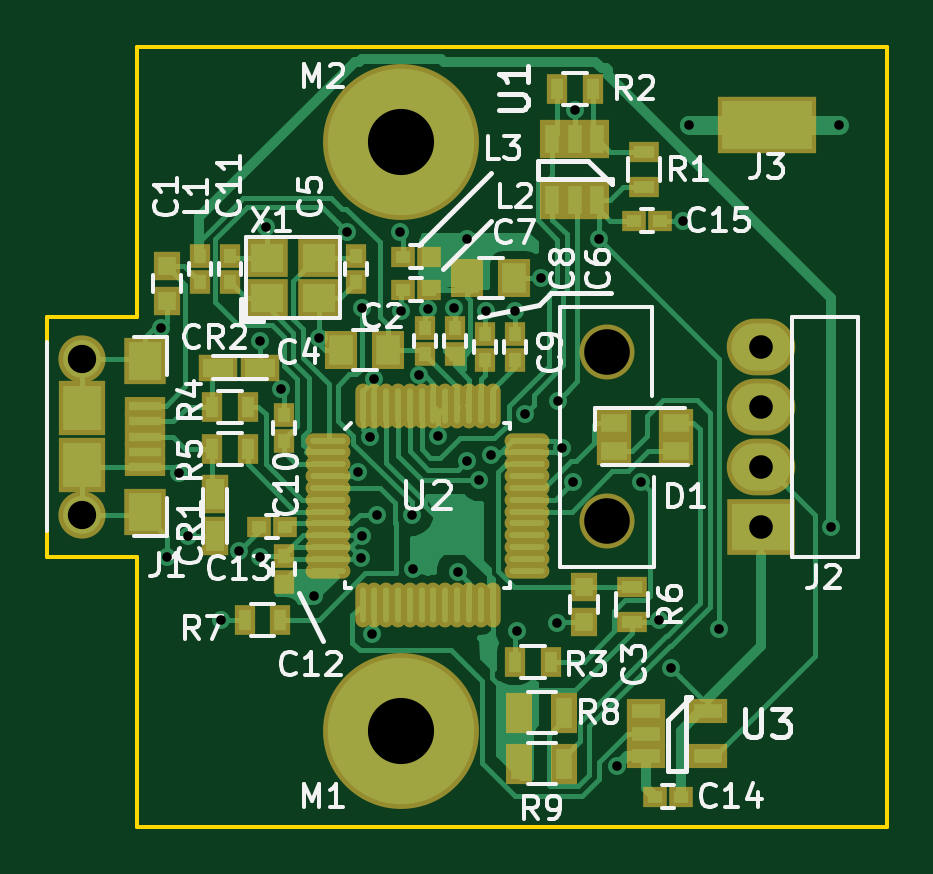
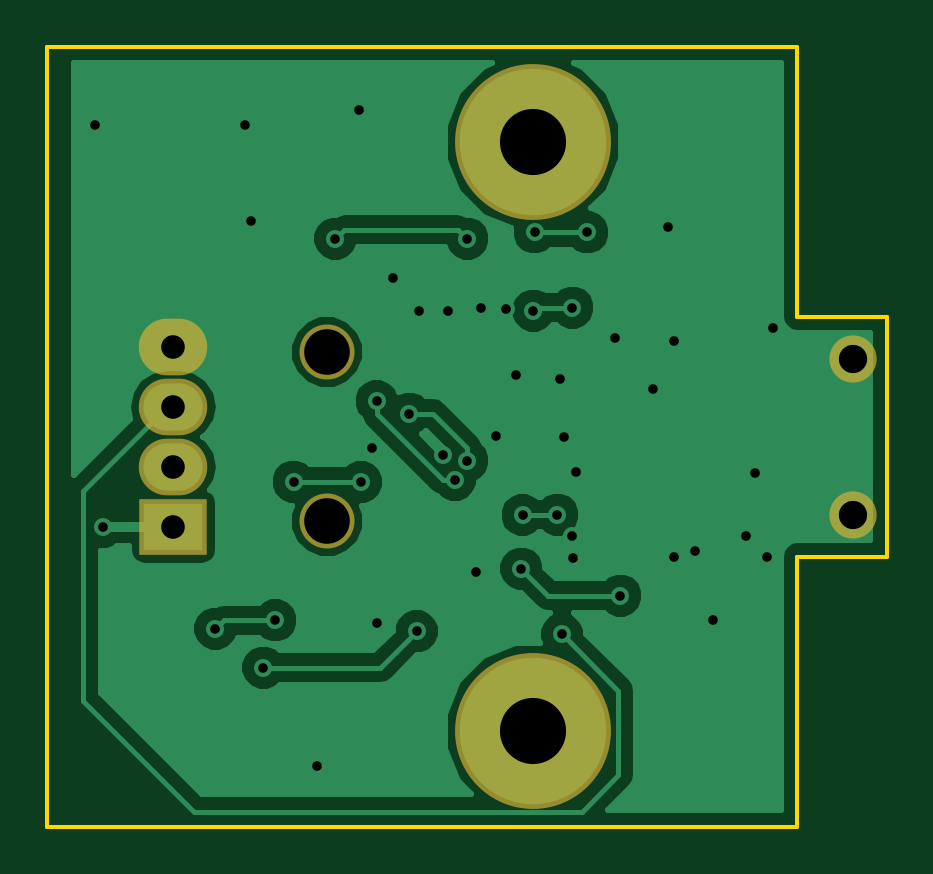
Circuit board: 9 layer files. Board 35.5 x 33.0 mm.
- bottom_copper: PSP-603_USB-B.Cu.gbr (25408 bytes)
- bottom_mask: PSP-603_USB-B.Mask.gbr (669 bytes)
- bottom_silk: PSP-603_USB-B.SilkS.gbr (268 bytes)
- outline: PSP-603_USB-Edge.Cuts.gbr (704 bytes)
- top_copper: PSP-603_USB-F.Cu.gbr (34573 bytes)
- top_mask: PSP-603_USB-F.Mask.gbr (4855 bytes)
- paste: PSP-603_USB-F.Paste.gbr (4316 bytes)
- top_silk: PSP-603_USB-F.SilkS.gbr (32250 bytes)
- drill: PSP-603_USB.drl (1327 bytes)

=== bottom_copper: PSP-603_USB-B.Cu.gbr (25408 bytes, source omitted) ===
=== bottom_mask: PSP-603_USB-B.Mask.gbr ===
G04 #@! TF.FileFunction,Soldermask,Bot*
%FSLAX46Y46*%
G04 Gerber Fmt 4.6, Leading zero omitted, Abs format (unit mm)*
G04 Created by KiCad (PCBNEW 4.0.1-stable) date 2/26/2016 3:51:48 AM*
%MOMM*%
G01*
G04 APERTURE LIST*
%ADD10C,0.100000*%
%ADD11C,2.330400*%
%ADD12R,2.900000X2.400000*%
%ADD13O,2.900000X2.400000*%
%ADD14C,6.600000*%
%ADD15C,2.000000*%
G04 APERTURE END LIST*
D10*
D11*
X150723600Y-112801400D03*
X150723600Y-105638600D03*
D12*
X157226000Y-113030000D03*
D13*
X157226000Y-110490000D03*
X157226000Y-107950000D03*
X157226000Y-105410000D03*
D14*
X142011400Y-121691400D03*
X142011400Y-96748600D03*
D15*
X128473200Y-105920000D03*
X128473200Y-112520000D03*
M02*

=== bottom_silk: PSP-603_USB-B.SilkS.gbr ===
G04 #@! TF.FileFunction,Legend,Bot*
%FSLAX46Y46*%
G04 Gerber Fmt 4.6, Leading zero omitted, Abs format (unit mm)*
G04 Created by KiCad (PCBNEW 4.0.1-stable) date 2/26/2016 3:51:48 AM*
%MOMM*%
G01*
G04 APERTURE LIST*
%ADD10C,0.100000*%
G04 APERTURE END LIST*
D10*
M02*

=== outline: PSP-603_USB-Edge.Cuts.gbr ===
G04 #@! TF.FileFunction,Profile,NP*
%FSLAX46Y46*%
G04 Gerber Fmt 4.6, Leading zero omitted, Abs format (unit mm)*
G04 Created by KiCad (PCBNEW 4.0.1-stable) date 2/26/2016 3:51:48 AM*
%MOMM*%
G01*
G04 APERTURE LIST*
%ADD10C,0.100000*%
%ADD11C,0.150000*%
G04 APERTURE END LIST*
D10*
D11*
X127025400Y-114300000D02*
X130810000Y-114300000D01*
X127025400Y-104140000D02*
X127025400Y-114300000D01*
X130810000Y-104140000D02*
X127025400Y-104140000D01*
X162560000Y-92710000D02*
X130810000Y-92710000D01*
X162560000Y-125730000D02*
X162560000Y-92710000D01*
X130810000Y-125730000D02*
X162560000Y-125730000D01*
X130810000Y-114300000D02*
X130810000Y-125730000D01*
X130810000Y-92710000D02*
X130810000Y-104140000D01*
M02*

=== top_copper: PSP-603_USB-F.Cu.gbr (34573 bytes, source omitted) ===
=== top_mask: PSP-603_USB-F.Mask.gbr ===
G04 #@! TF.FileFunction,Soldermask,Top*
%FSLAX46Y46*%
G04 Gerber Fmt 4.6, Leading zero omitted, Abs format (unit mm)*
G04 Created by KiCad (PCBNEW 4.0.1-stable) date 2/26/2016 3:51:48 AM*
%MOMM*%
G01*
G04 APERTURE LIST*
%ADD10C,0.100000*%
%ADD11R,1.150000X1.200000*%
%ADD12R,0.900000X1.000000*%
%ADD13R,1.400000X1.650000*%
%ADD14R,1.000000X0.900000*%
%ADD15R,1.162000X1.670000*%
%ADD16R,1.670000X1.162000*%
%ADD17R,1.492200X1.187400*%
%ADD18C,2.330400*%
%ADD19R,1.300000X0.900000*%
%ADD20R,0.900000X1.300000*%
%ADD21R,1.100000X1.700000*%
%ADD22R,1.020000X1.620000*%
%ADD23O,1.900000X0.650000*%
%ADD24O,0.650000X1.900000*%
%ADD25R,2.900000X2.400000*%
%ADD26O,2.900000X2.400000*%
%ADD27R,1.620000X1.020000*%
%ADD28C,6.600000*%
%ADD29R,2.000000X2.300000*%
%ADD30C,2.000000*%
%ADD31R,1.750000X0.800000*%
%ADD32R,1.800000X2.000000*%
%ADD33R,4.200000X2.430000*%
%ADD34R,1.800000X1.600000*%
G04 APERTURE END LIST*
D10*
D11*
X132080000Y-103493000D03*
X132080000Y-101993000D03*
D12*
X143002000Y-104606000D03*
X143002000Y-105706000D03*
D11*
X149733000Y-117082000D03*
X149733000Y-115582000D03*
D13*
X139462000Y-105537000D03*
X141462000Y-105537000D03*
D12*
X140081000Y-102658000D03*
X140081000Y-101558000D03*
X145542000Y-105960000D03*
X145542000Y-104860000D03*
D13*
X146796000Y-102489000D03*
X144796000Y-102489000D03*
D12*
X144272000Y-105706000D03*
X144272000Y-104606000D03*
X146812000Y-105960000D03*
X146812000Y-104860000D03*
X137033000Y-109389000D03*
X137033000Y-108289000D03*
X134747000Y-101558000D03*
X134747000Y-102658000D03*
X137033000Y-114258000D03*
X137033000Y-115358000D03*
D14*
X135975000Y-113030000D03*
X137075000Y-113030000D03*
D15*
X134112000Y-111633000D03*
X134112000Y-113411000D03*
D16*
X134239000Y-106299000D03*
X136017000Y-106299000D03*
D17*
X151028400Y-108623100D03*
X153619200Y-108623100D03*
X153619200Y-109816900D03*
X151028400Y-109816900D03*
D18*
X150723600Y-112801400D03*
X150723600Y-105638600D03*
D12*
X133477000Y-101558000D03*
X133477000Y-102658000D03*
D14*
X142071000Y-102997000D03*
X143171000Y-102997000D03*
X142071000Y-101600000D03*
X143171000Y-101600000D03*
D19*
X152273000Y-97167000D03*
X152273000Y-98667000D03*
D20*
X150102000Y-94488000D03*
X148602000Y-94488000D03*
X146824000Y-118745000D03*
X148324000Y-118745000D03*
X133997000Y-107950000D03*
X135497000Y-107950000D03*
X133997000Y-109728000D03*
X135497000Y-109728000D03*
D19*
X151765000Y-117082000D03*
X151765000Y-115582000D03*
D20*
X135382000Y-116967000D03*
X136882000Y-116967000D03*
D21*
X147005000Y-120904000D03*
X148905000Y-120904000D03*
X147005000Y-123063000D03*
X148905000Y-123063000D03*
D22*
X150302000Y-96617000D03*
X149352000Y-96617000D03*
X148402000Y-96617000D03*
X150302000Y-99217000D03*
X149352000Y-99217000D03*
X148402000Y-99217000D03*
D23*
X138920000Y-109391000D03*
X138920000Y-109891000D03*
X138920000Y-110391000D03*
X138920000Y-110891000D03*
X138920000Y-111391000D03*
X138920000Y-111891000D03*
X138920000Y-112391000D03*
X138920000Y-112891000D03*
X138920000Y-113391000D03*
X138920000Y-113891000D03*
X138920000Y-114391000D03*
X138920000Y-114891000D03*
D24*
X140370000Y-116341000D03*
X140870000Y-116341000D03*
X141370000Y-116341000D03*
X141870000Y-116341000D03*
X142370000Y-116341000D03*
X142870000Y-116341000D03*
X143370000Y-116341000D03*
X143870000Y-116341000D03*
X144370000Y-116341000D03*
X144870000Y-116341000D03*
X145370000Y-116341000D03*
X145870000Y-116341000D03*
D23*
X147320000Y-114891000D03*
X147320000Y-114391000D03*
X147320000Y-113891000D03*
X147320000Y-113391000D03*
X147320000Y-112891000D03*
X147320000Y-112391000D03*
X147320000Y-111891000D03*
X147320000Y-111391000D03*
X147320000Y-110891000D03*
X147320000Y-110391000D03*
X147320000Y-109891000D03*
X147320000Y-109391000D03*
D24*
X145870000Y-107941000D03*
X145370000Y-107941000D03*
X144870000Y-107941000D03*
X144370000Y-107941000D03*
X143870000Y-107941000D03*
X143370000Y-107941000D03*
X142870000Y-107941000D03*
X142370000Y-107941000D03*
X141870000Y-107941000D03*
X141370000Y-107941000D03*
X140870000Y-107941000D03*
X140370000Y-107941000D03*
D25*
X157226000Y-113030000D03*
D26*
X157226000Y-110490000D03*
X157226000Y-107950000D03*
X157226000Y-105410000D03*
D27*
X152370000Y-120843000D03*
X152370000Y-121793000D03*
X152370000Y-122743000D03*
X154970000Y-120843000D03*
X154970000Y-122743000D03*
D14*
X152739000Y-124460000D03*
X153839000Y-124460000D03*
D28*
X142011400Y-121691400D03*
X142011400Y-96748600D03*
D29*
X128473200Y-108020000D03*
X128473200Y-110420000D03*
D30*
X128473200Y-105920000D03*
X128473200Y-112520000D03*
D31*
X131148200Y-109220000D03*
X131148200Y-109870000D03*
X131148200Y-110520000D03*
X131148200Y-108570000D03*
X131148200Y-107920000D03*
D32*
X131148200Y-106020000D03*
X131148200Y-112420000D03*
D14*
X152950000Y-100076000D03*
X151850000Y-100076000D03*
D33*
X157480000Y-96012000D03*
D34*
X136314000Y-103339000D03*
X138514000Y-103339000D03*
X138514000Y-101639000D03*
X136314000Y-101639000D03*
M02*

=== paste: PSP-603_USB-F.Paste.gbr ===
G04 #@! TF.FileFunction,Paste,Top*
%FSLAX46Y46*%
G04 Gerber Fmt 4.6, Leading zero omitted, Abs format (unit mm)*
G04 Created by KiCad (PCBNEW 4.0.1-stable) date 2/26/2016 3:51:48 AM*
%MOMM*%
G01*
G04 APERTURE LIST*
%ADD10C,0.100000*%
%ADD11R,0.750000X0.800000*%
%ADD12R,0.500000X0.600000*%
%ADD13R,1.000000X1.250000*%
%ADD14R,0.600000X0.500000*%
%ADD15R,0.762000X1.270000*%
%ADD16R,1.270000X0.762000*%
%ADD17R,0.900000X0.500000*%
%ADD18R,0.500000X0.900000*%
%ADD19R,0.700000X1.300000*%
%ADD20R,0.620000X1.220000*%
%ADD21O,1.500000X0.250000*%
%ADD22O,0.250000X1.500000*%
%ADD23R,1.220000X0.620000*%
%ADD24R,1.600000X1.900000*%
%ADD25R,1.350000X0.400000*%
%ADD26R,1.400000X1.600000*%
%ADD27R,3.800000X2.030000*%
%ADD28R,1.400000X1.200000*%
G04 APERTURE END LIST*
D10*
D11*
X132080000Y-103493000D03*
X132080000Y-101993000D03*
D12*
X143002000Y-104606000D03*
X143002000Y-105706000D03*
D11*
X149733000Y-117082000D03*
X149733000Y-115582000D03*
D13*
X139462000Y-105537000D03*
X141462000Y-105537000D03*
D12*
X140081000Y-102658000D03*
X140081000Y-101558000D03*
X145542000Y-105960000D03*
X145542000Y-104860000D03*
D13*
X146796000Y-102489000D03*
X144796000Y-102489000D03*
D12*
X144272000Y-105706000D03*
X144272000Y-104606000D03*
X146812000Y-105960000D03*
X146812000Y-104860000D03*
X137033000Y-109389000D03*
X137033000Y-108289000D03*
X134747000Y-101558000D03*
X134747000Y-102658000D03*
X137033000Y-114258000D03*
X137033000Y-115358000D03*
D14*
X135975000Y-113030000D03*
X137075000Y-113030000D03*
D15*
X134112000Y-111633000D03*
X134112000Y-113411000D03*
D16*
X134239000Y-106299000D03*
X136017000Y-106299000D03*
D12*
X133477000Y-101558000D03*
X133477000Y-102658000D03*
D14*
X142071000Y-102997000D03*
X143171000Y-102997000D03*
X142071000Y-101600000D03*
X143171000Y-101600000D03*
D17*
X152273000Y-97167000D03*
X152273000Y-98667000D03*
D18*
X150102000Y-94488000D03*
X148602000Y-94488000D03*
X146824000Y-118745000D03*
X148324000Y-118745000D03*
X133997000Y-107950000D03*
X135497000Y-107950000D03*
X133997000Y-109728000D03*
X135497000Y-109728000D03*
D17*
X151765000Y-117082000D03*
X151765000Y-115582000D03*
D18*
X135382000Y-116967000D03*
X136882000Y-116967000D03*
D19*
X147005000Y-120904000D03*
X148905000Y-120904000D03*
X147005000Y-123063000D03*
X148905000Y-123063000D03*
D20*
X150302000Y-96617000D03*
X149352000Y-96617000D03*
X148402000Y-96617000D03*
X150302000Y-99217000D03*
X149352000Y-99217000D03*
X148402000Y-99217000D03*
D21*
X138920000Y-109391000D03*
X138920000Y-109891000D03*
X138920000Y-110391000D03*
X138920000Y-110891000D03*
X138920000Y-111391000D03*
X138920000Y-111891000D03*
X138920000Y-112391000D03*
X138920000Y-112891000D03*
X138920000Y-113391000D03*
X138920000Y-113891000D03*
X138920000Y-114391000D03*
X138920000Y-114891000D03*
D22*
X140370000Y-116341000D03*
X140870000Y-116341000D03*
X141370000Y-116341000D03*
X141870000Y-116341000D03*
X142370000Y-116341000D03*
X142870000Y-116341000D03*
X143370000Y-116341000D03*
X143870000Y-116341000D03*
X144370000Y-116341000D03*
X144870000Y-116341000D03*
X145370000Y-116341000D03*
X145870000Y-116341000D03*
D21*
X147320000Y-114891000D03*
X147320000Y-114391000D03*
X147320000Y-113891000D03*
X147320000Y-113391000D03*
X147320000Y-112891000D03*
X147320000Y-112391000D03*
X147320000Y-111891000D03*
X147320000Y-111391000D03*
X147320000Y-110891000D03*
X147320000Y-110391000D03*
X147320000Y-109891000D03*
X147320000Y-109391000D03*
D22*
X145870000Y-107941000D03*
X145370000Y-107941000D03*
X144870000Y-107941000D03*
X144370000Y-107941000D03*
X143870000Y-107941000D03*
X143370000Y-107941000D03*
X142870000Y-107941000D03*
X142370000Y-107941000D03*
X141870000Y-107941000D03*
X141370000Y-107941000D03*
X140870000Y-107941000D03*
X140370000Y-107941000D03*
D23*
X152370000Y-120843000D03*
X152370000Y-121793000D03*
X152370000Y-122743000D03*
X154970000Y-120843000D03*
X154970000Y-122743000D03*
D14*
X152739000Y-124460000D03*
X153839000Y-124460000D03*
D24*
X128473200Y-108020000D03*
X128473200Y-110420000D03*
D25*
X131148200Y-109220000D03*
X131148200Y-109870000D03*
X131148200Y-110520000D03*
X131148200Y-108570000D03*
X131148200Y-107920000D03*
D26*
X131148200Y-106020000D03*
X131148200Y-112420000D03*
D14*
X152950000Y-100076000D03*
X151850000Y-100076000D03*
D27*
X157480000Y-96012000D03*
D28*
X136314000Y-103339000D03*
X138514000Y-103339000D03*
X138514000Y-101639000D03*
X136314000Y-101639000D03*
M02*

=== top_silk: PSP-603_USB-F.SilkS.gbr (32250 bytes, source omitted) ===
=== drill: PSP-603_USB.drl ===
M48
;DRILL file {KiCad 4.0.1-stable} date 2/26/2016 3:47:11 AM
;FORMAT={-:-/ absolute / metric / decimal}
FMAT,2
METRIC,TZ
T1C0.406
T2C1.000
T3C1.200
T4C2.800
T5C1.930
%
G90
G05
M71
T1
X131.829Y-104.618
X132.08Y-114.3
X132.588Y-110.744
X132.969Y-113.411
X134.366Y-116.967
X135.128Y-114.046
X136.017Y-105.18
X136.017Y-114.3
X136.271Y-100.33
X136.906Y-107.188
X138.303Y-115.951
X138.532Y-105.025
X139.709Y-100.575
X140.192Y-110.721
X140.316Y-114.34
X140.335Y-103.759
X140.335Y-113.411
X140.684Y-109.223
X140.779Y-117.583
X140.85Y-106.79
X140.97Y-112.522
X141.931Y-100.574
X141.986Y-103.886
X142.441Y-112.535
X142.494Y-114.808
X142.736Y-106.619
X143.129Y-103.831
X143.554Y-109.213
X144.221Y-103.759
X144.399Y-114.935
X144.78Y-110.241
X144.78Y-100.838
X145.308Y-111.049
X145.593Y-103.886
X145.823Y-109.98
X146.812Y-103.886
X146.92Y-117.457
X147.233Y-108.244
X147.931Y-102.501
X148.59Y-117.094
X148.62Y-107.713
X148.817Y-109.687
X149.281Y-111.145
X149.352Y-95.377
X150.368Y-100.838
X151.158Y-123.162
X152.134Y-111.13
X152.914Y-116.996
X153.419Y-119.002
X153.924Y-100.076
X154.179Y-96.012
X155.448Y-117.348
X160.198Y-113.03
X160.528Y-96.012
T2
X157.226Y-105.41
X157.226Y-107.95
X157.226Y-110.49
X157.226Y-113.03
T3
X128.473Y-105.92
X128.473Y-112.52
T4
X142.011Y-96.749
X142.011Y-121.691
T5
X150.724Y-105.639
X150.724Y-112.801
T0
M30
